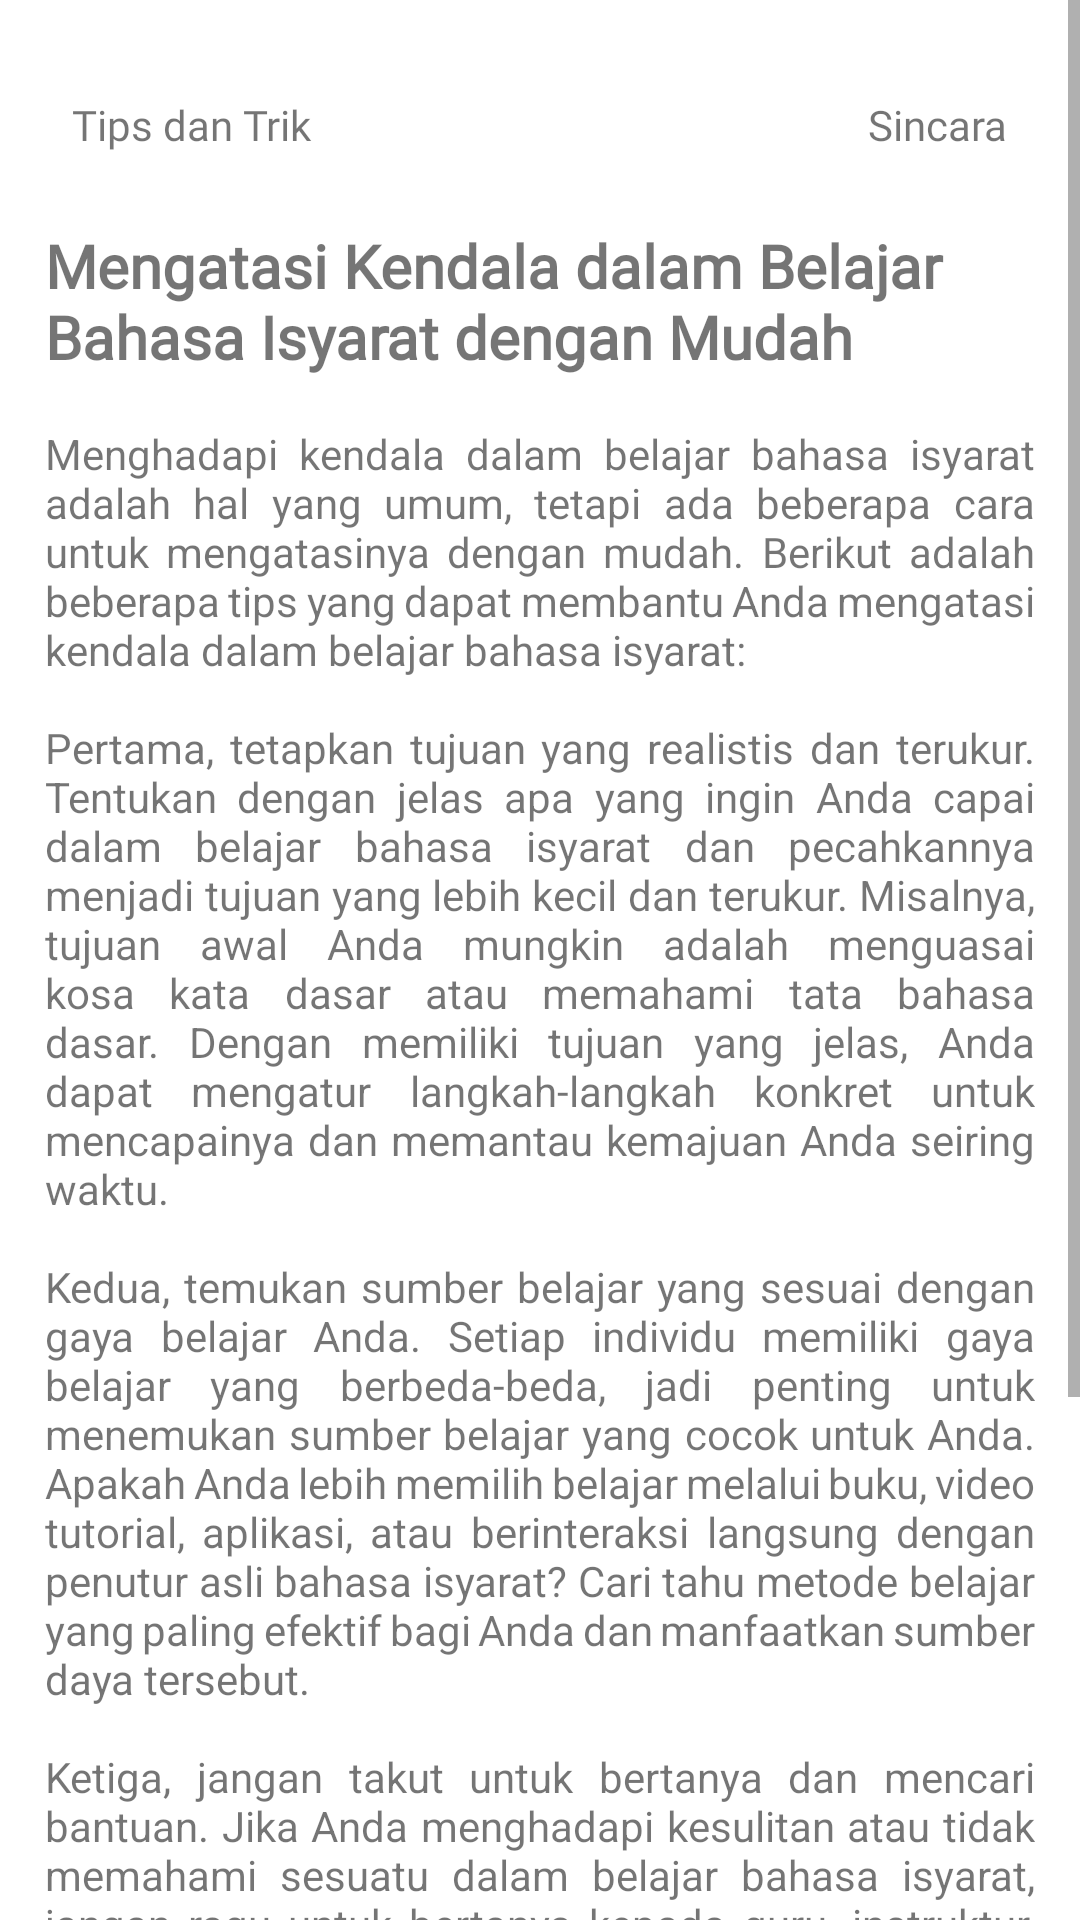

The Android layout XML behind this screen, and the referenced resources:
<!-- AndroidManifest.xml: application theme Theme.Sincara -->
<!-- res/layout/fragment_kendala.xml -->
<?xml version="1.0" encoding="utf-8"?>
<ScrollView
    xmlns:android="http://schemas.android.com/apk/res/android"
    xmlns:app="http://schemas.android.com/apk/res-auto"
    xmlns:tools="http://schemas.android.com/tools"
    android:layout_width="match_parent"
    android:layout_height="match_parent">

<androidx.constraintlayout.widget.ConstraintLayout
    android:layout_width="match_parent"
    android:layout_height="match_parent">

    <TextView
        android:id="@+id/textView20"
        android:layout_width="wrap_content"
        android:layout_height="wrap_content"
        android:layout_marginStart="24dp"
        android:layout_marginTop="32dp"
        android:fontFamily="@font/poppins"
        android:text="@string/tipstrik"
        app:layout_constraintBottom_toBottomOf="parent"
        app:layout_constraintEnd_toEndOf="parent"
        app:layout_constraintHorizontal_bias="0.0"
        app:layout_constraintStart_toStartOf="parent"
        app:layout_constraintTop_toTopOf="parent"
        app:layout_constraintVertical_bias="0.0" />

    <TextView
        android:id="@+id/textView21"
        android:layout_width="wrap_content"
        android:layout_height="wrap_content"
        android:layout_marginEnd="24dp"
        android:fontFamily="@font/poppins"
        android:text="@string/app_name"
        app:layout_constraintEnd_toEndOf="parent"
        app:layout_constraintHorizontal_bias="1.0"
        app:layout_constraintStart_toEndOf="@+id/textView20"
        app:layout_constraintTop_toTopOf="@+id/textView20" />

    <TextView
        android:id="@+id/textView22"
        android:layout_width="match_parent"
        android:layout_height="wrap_content"
        android:layout_marginStart="15dp"
        android:layout_marginTop="24dp"
        android:layout_marginEnd="15dp"
        android:fontFamily="@font/poppins_bold"
        android:text="@string/cara4"
        android:textSize="20sp"
        android:textStyle="bold"
        app:layout_constraintEnd_toEndOf="parent"
        app:layout_constraintHorizontal_bias="0.0"
        app:layout_constraintStart_toStartOf="@+id/textView20"
        app:layout_constraintTop_toBottomOf="@+id/textView20" />

    <TextView
        android:id="@+id/textView23"
        android:layout_width="match_parent"
        android:layout_height="wrap_content"
        android:layout_marginStart="15dp"
        android:layout_marginTop="16dp"
        android:layout_marginEnd="15dp"
        android:justificationMode="inter_word"
        android:text="@string/desk4"
        app:layout_constraintBottom_toBottomOf="parent"
        app:layout_constraintEnd_toEndOf="parent"
        app:layout_constraintStart_toStartOf="parent"
        app:layout_constraintTop_toBottomOf="@+id/textView22"
        app:layout_constraintVertical_bias="0.0" />

</androidx.constraintlayout.widget.ConstraintLayout>
</ScrollView>
<!-- resources referenced by this layout -->
<resources>
  <string name="app_name">Sincara</string>
  <string name="cara4">Mengatasi Kendala dalam Belajar Bahasa Isyarat dengan Mudah</string>
  <string name="desk4">Menghadapi kendala dalam belajar bahasa isyarat adalah hal yang umum, tetapi ada beberapa cara untuk mengatasinya dengan mudah. Berikut adalah beberapa tips yang dapat membantu Anda mengatasi kendala dalam belajar bahasa isyarat:\n\nPertama, tetapkan tujuan yang realistis dan terukur. Tentukan dengan jelas apa yang ingin Anda capai dalam belajar bahasa isyarat dan pecahkannya menjadi tujuan yang lebih kecil dan terukur. Misalnya, tujuan awal Anda mungkin adalah menguasai kosa kata dasar atau memahami tata bahasa dasar. Dengan memiliki tujuan yang jelas, Anda dapat mengatur langkah-langkah konkret untuk mencapainya dan memantau kemajuan Anda seiring waktu.\n\nKedua, temukan sumber belajar yang sesuai dengan gaya belajar Anda. Setiap individu memiliki gaya belajar yang berbeda-beda, jadi penting untuk menemukan sumber belajar yang cocok untuk Anda. Apakah Anda lebih memilih belajar melalui buku, video tutorial, aplikasi, atau berinteraksi langsung dengan penutur asli bahasa isyarat? Cari tahu metode belajar yang paling efektif bagi Anda dan manfaatkan sumber daya tersebut.\n\nKetiga, jangan takut untuk bertanya dan mencari bantuan. Jika Anda menghadapi kesulitan atau tidak memahami sesuatu dalam belajar bahasa isyarat, jangan ragu untuk bertanya kepada guru, instruktur, atau komunitas bahasa isyarat. Mereka akan senang membantu Anda dan memberikan penjelasan yang lebih jelas. Meminta bantuan akan membantu Anda mengatasi hambatan dan mempercepat proses belajar Anda.\n\nDalam mengatasi kendala dalam belajar bahasa isyarat, penting untuk mengambil langkah-langkah yang konsisten, mencari bantuan ketika diperlukan, dan memiliki sikap yang positif terhadap kesalahan. Dengan mempraktikkan tips ini, Anda akan dapat mengatasi kendala dengan lebih mudah dan mengembangkan keterampilan bahasa isyarat Anda dengan lebih baik.</string>
  <string name="tipstrik">Tips dan Trik</string>
  
      //Deskripsi
  <style name="Theme.Sincara" parent="Theme.MaterialComponents.DayNight.DarkActionBar">
          
          <item name="colorPrimary">@color/green_sincara</item>
          <item name="colorPrimaryVariant">@color/purple_700</item>
          <item name="colorOnPrimary">@color/white</item>
          
          <item name="colorSecondary">@color/teal_200</item>
          <item name="colorSecondaryVariant">@color/teal_700</item>
          <item name="colorOnSecondary">@color/black</item>
          
          <item name="android:statusBarColor">?attr/colorPrimaryVariant</item>
          
      </style>
  <color name="green_sincara">#66D0AD</color>
  <color name="purple_700">#FF3700B3</color>
  <color name="white">#FFFFFFFF</color>
  <color name="teal_200">#FF03DAC5</color>
  <color name="teal_700">#FF018786</color>
  <color name="black">#FF000000</color>
</resources>
